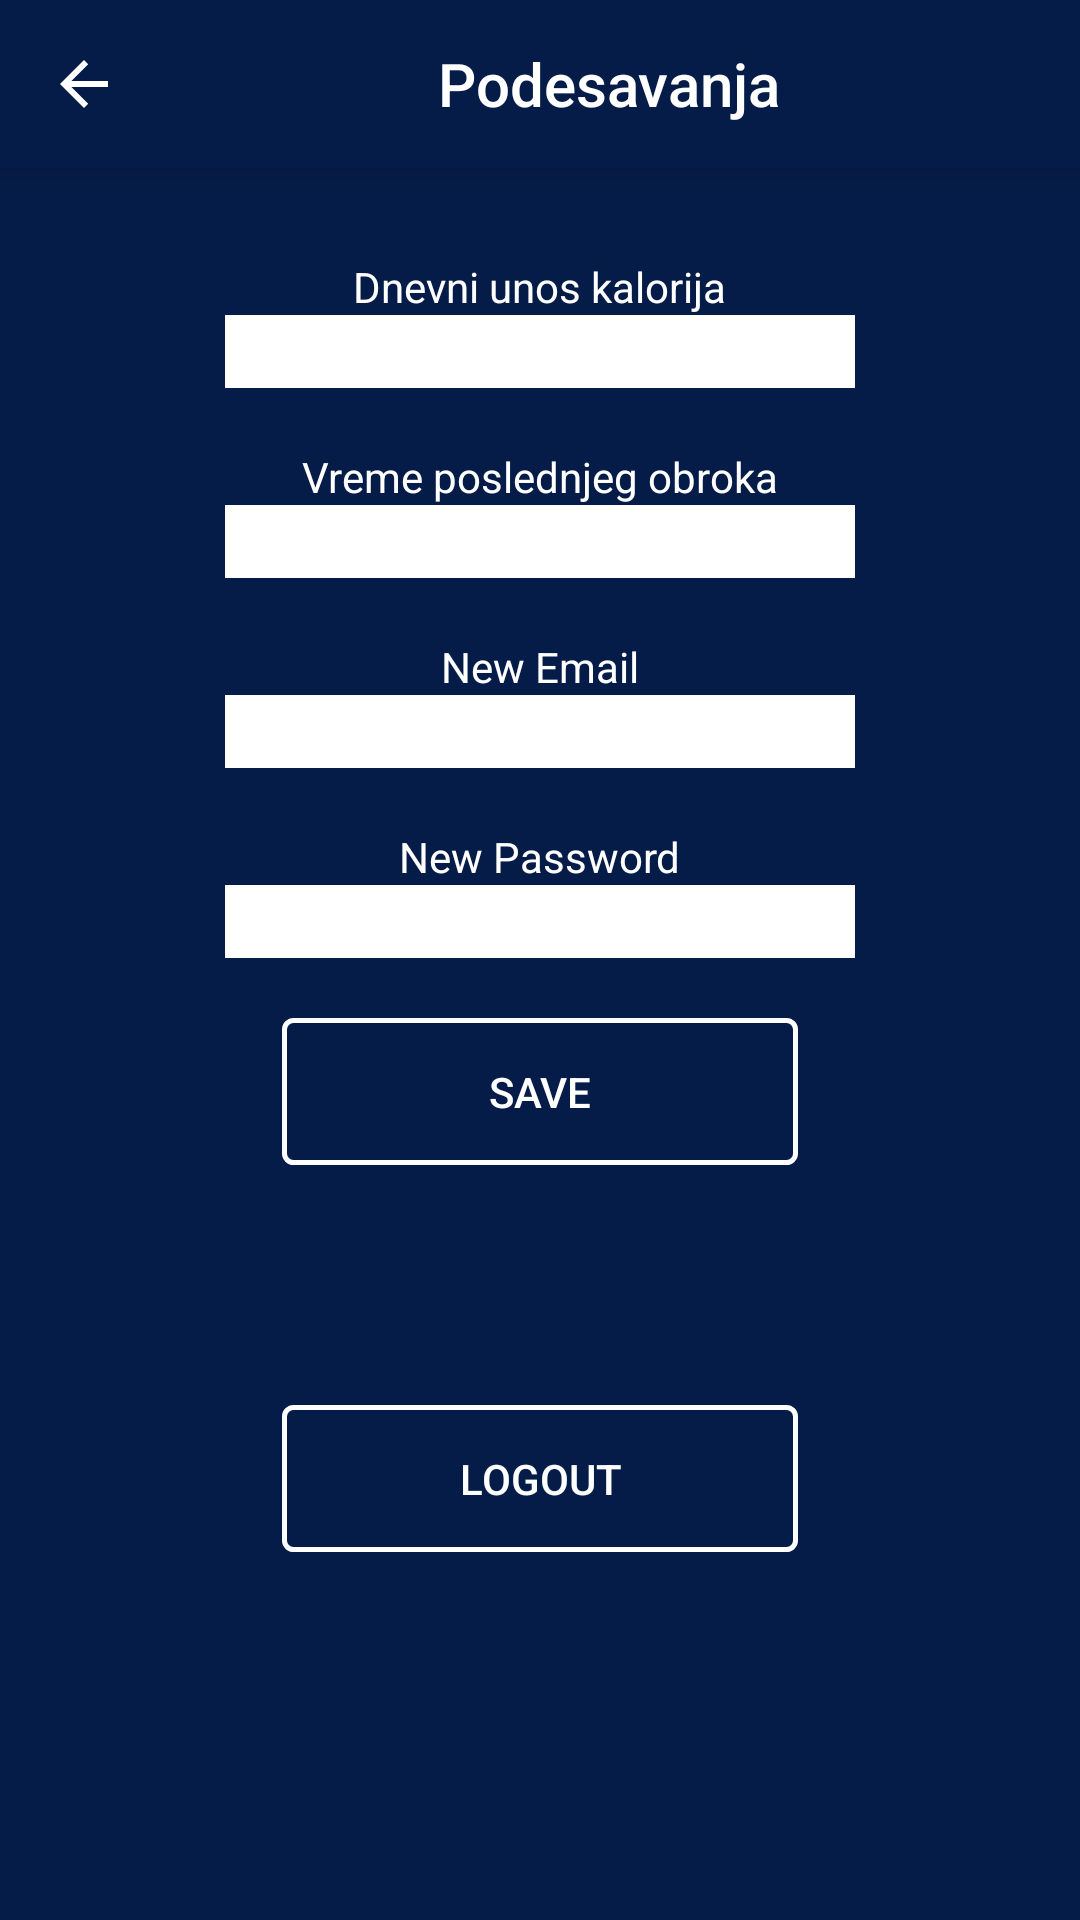

This screen was rendered from an Android layout file. Write that file and the resources it references.
<!-- AndroidManifest.xml: activity theme AppTheme.NoActionBar.FullScreen -->
<!-- res/layout/activity_settings.xml -->
<?xml version="1.0" encoding="utf-8"?>
<androidx.coordinatorlayout.widget.CoordinatorLayout xmlns:android="http://schemas.android.com/apk/res/android"
    xmlns:app="http://schemas.android.com/apk/res-auto"
    xmlns:tools="http://schemas.android.com/tools"
    android:layout_width="match_parent"
    android:layout_height="match_parent"
    tools:context=".SettingsActivity">

    <com.google.android.material.appbar.AppBarLayout
        android:layout_width="match_parent"
        android:layout_height="wrap_content"
        android:theme="@style/AppTheme.AppBarOverlay">

        <androidx.appcompat.widget.Toolbar
            android:id="@+id/toolbar"
            android:layout_width="match_parent"
            android:layout_height="?attr/actionBarSize"
            android:background="?attr/colorPrimary"
            app:navigationIcon="?attr/homeAsUpIndicator"
            app:title="Podesavanja"
            app:titleMarginStart="90dp"
            app:popupTheme="@style/AppTheme.PopupOverlay" />

    </com.google.android.material.appbar.AppBarLayout>
    <LinearLayout
        android:layout_width="match_parent"
            android:layout_height="match_parent"
            android:paddingLeft="16dp"
            android:background="?attr/colorPrimary"
            android:paddingRight="16dp"
            android:orientation="vertical"
            app:layout_behavior="@string/appbar_scrolling_view_behavior"
            android:paddingTop="30dp"
           >

        <TextView
            android:id="@+id/textView2"
            android:layout_width="wrap_content"
            android:layout_height="wrap_content"
            android:text="Dnevni unos kalorija"
            android:textColor="@color/colorWhite"
            android:layout_gravity="center"/>
        <EditText
            android:id="@+id/editTextUnosKalorija"
            android:layout_width="wrap_content"
            android:layout_height="wrap_content"
            android:layout_gravity="center"
            android:layout_marginBottom="20dp"
            android:background="@color/colorWhite"
            android:ems="10"
            android:inputType="textPersonName"/>

        <TextView
            android:id="@+id/textView3"
            android:layout_width="wrap_content"
            android:layout_height="wrap_content"
            android:text="Vreme poslednjeg obroka"
            android:layout_gravity="center"
            android:textColor="@color/colorWhite" />

        <EditText
            android:id="@+id/editTextPoslednjiObrok"
            android:layout_width="wrap_content"
            android:layout_height="wrap_content"
            android:background="@color/colorWhite"
            android:ems="10"
            android:layout_marginBottom="20dp"
            android:inputType="textPersonName"
            android:layout_gravity="center" />

        <TextView
            android:id="@+id/textView1"
            android:layout_width="wrap_content"
            android:layout_height="wrap_content"
            android:text="New Email"
            android:textColor="@color/colorWhite"
            android:layout_gravity="center"/>
        <EditText
            android:id="@+id/editTextEmail"
            android:layout_width="wrap_content"
            android:layout_height="wrap_content"
            android:layout_gravity="center"
            android:layout_marginBottom="20dp"
            android:background="@color/colorWhite"
            android:ems="10"
            android:inputType="textPersonName"/>

        <TextView
            android:id="@+id/textView6"
            android:layout_width="wrap_content"
            android:layout_height="wrap_content"
            android:text="New Password"
            android:textColor="@color/colorWhite"
            android:layout_gravity="center" />
        <EditText
            android:id="@+id/editTextPassword"
            android:layout_width="wrap_content"
            android:layout_height="wrap_content"
            android:background="@color/colorWhite"
            android:ems="10"
            android:layout_marginBottom="20dp"
            android:inputType="textPersonName"
            android:layout_gravity="center" />
        <Button
            android:id="@+id/buttonSettingsSave"
            android:layout_width="172dp"
            android:layout_height="49dp"
            android:background="@drawable/custom_button_1"
            android:text="SAVE"
            android:textColor="@color/colorWhite"
            android:layout_gravity="center"/>

        <Button
            android:id="@+id/buttonLogout"
            android:layout_width="172dp"
            android:layout_height="49dp"
            android:layout_marginTop="80dp"
            android:background="@drawable/custom_button_1"
            android:text="Logout"
            android:textColor="@color/colorWhite"
            android:layout_gravity="center"/>

        </LinearLayout>

</androidx.coordinatorlayout.widget.CoordinatorLayout>
<!-- resources referenced by this layout -->
<resources>
  <color name="colorWhite">#ffffff</color>
  <!-- drawable custom_button_1 (drawable) -->
  <?xml version="1.0" encoding="utf-8"?>
  <shape xmlns:android="http://schemas.android.com/apk/res/android"
      android:shape="rectangle">
         <corners android:radius="3dp" />
      <stroke android:width="5px" android:color="#fff" />
  </shape>
  <style name="AppTheme.AppBarOverlay" parent="ThemeOverlay.AppCompat.Dark.ActionBar" />
  <style name="AppTheme.PopupOverlay" parent="ThemeOverlay.AppCompat.Light" />
  <style name="AppTheme.NoActionBar.FullScreen">
          <item name="windowActionBar">false</item>
          <item name="windowNoTitle">true</item>
          <item name="android:windowFullscreen">true</item>
      </style>
</resources>
